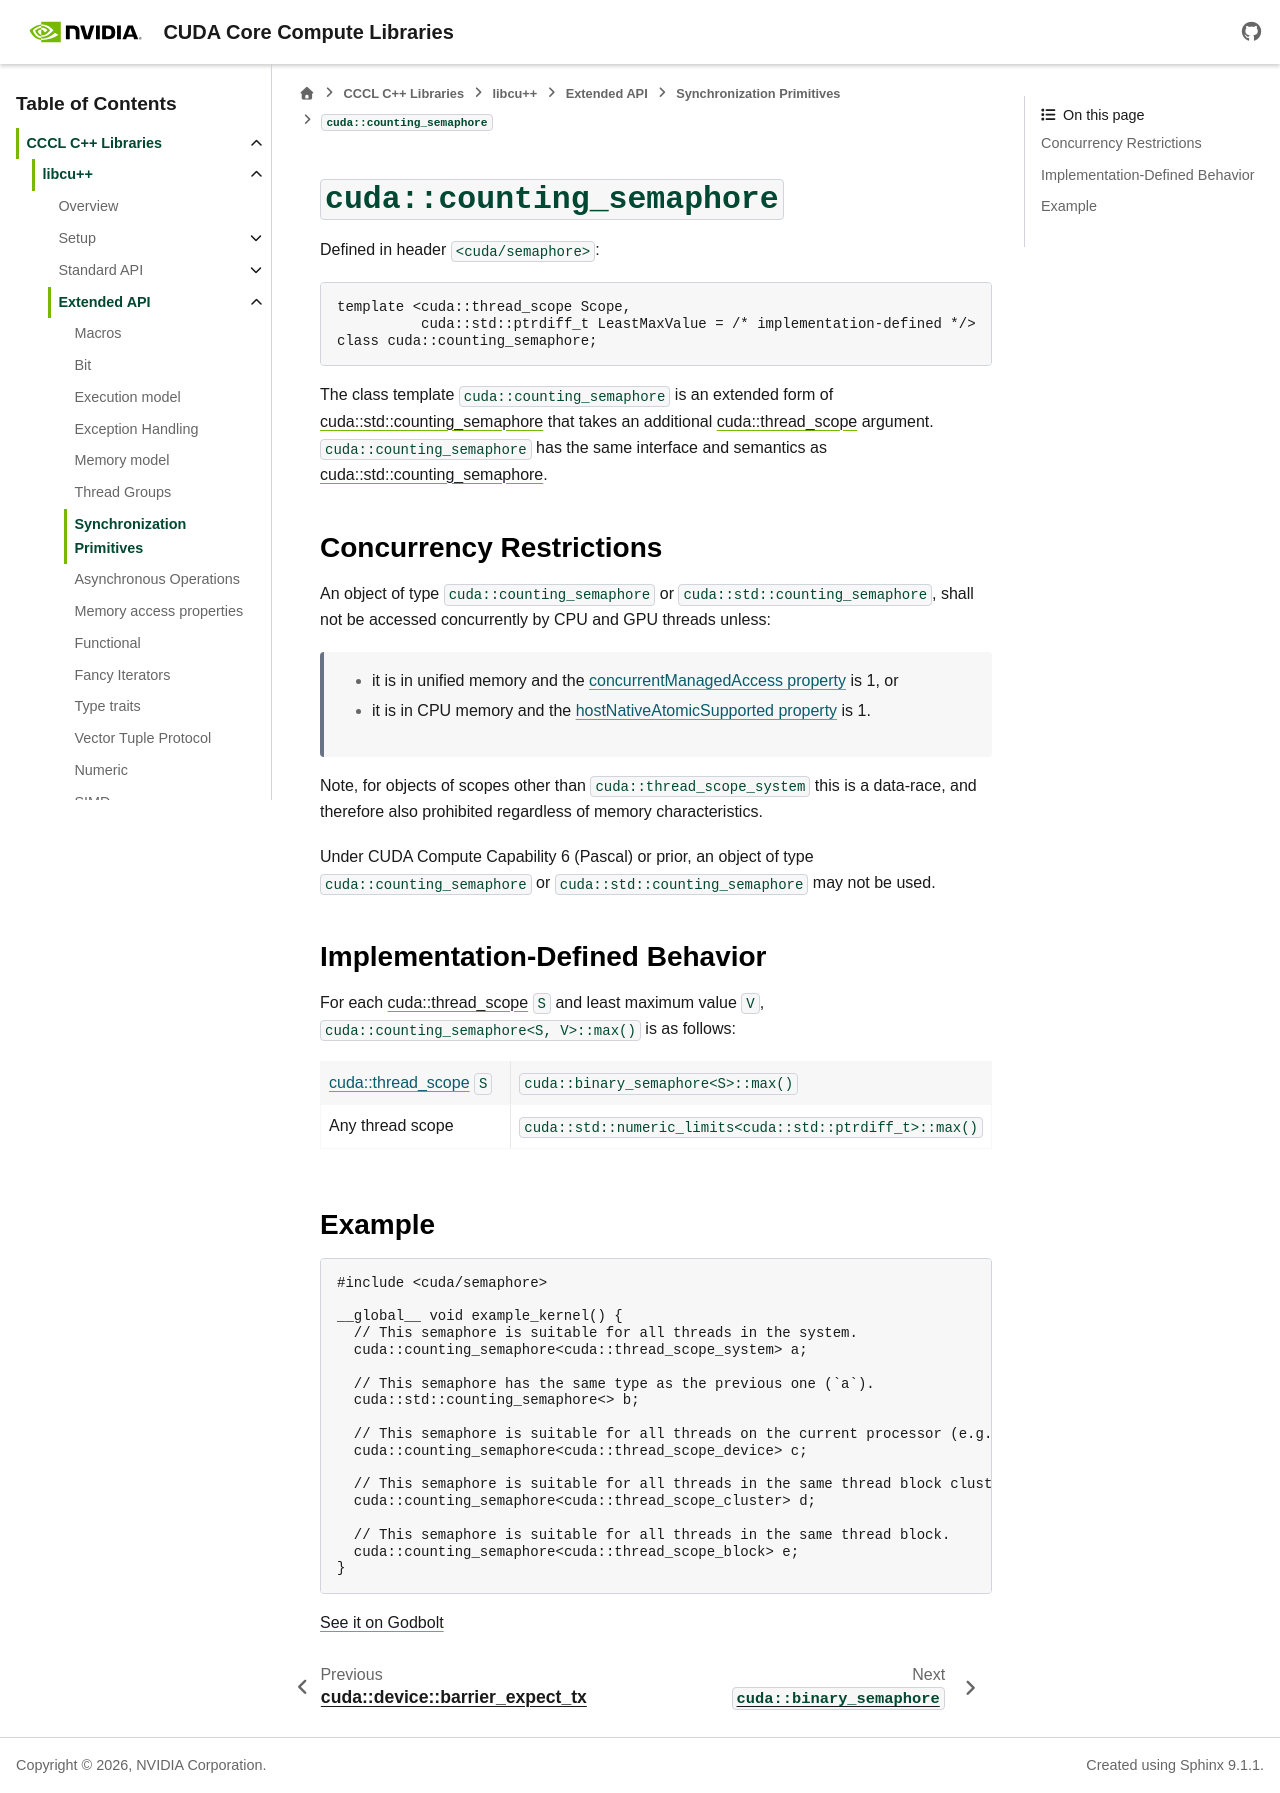

repository: NVIDIA/cccl · page: docs/unstable/libcudacxx/extended_api/synchronization_primitives/counting_semaphore.html · generator: sphinx

.. _libcudacxx-extended-api-synchronization-counting-semaphore:

``cuda::counting_semaphore``
============================

Defined in header ``<cuda/semaphore>``:

.. code:: cuda

   template <cuda::thread_scope Scope,
             cuda::std::ptrdiff_t LeastMaxValue = /* implementation-defined */>
   class cuda::counting_semaphore;

The class template ``cuda::counting_semaphore`` is an extended form of `cuda::std::counting_semaphore <https://en.cppreference.com/w/cpp/thread/counting_semaphore>`_
that takes an additional :ref:`cuda::thread_scope <libcudacxx-extended-api-memory-model-thread-scopes>` argument.
``cuda::counting_semaphore`` has the same interface and semantics as
`cuda::std::counting_semaphore <https://en.cppreference.com/w/cpp/thread/counting_semaphore>`_.

Concurrency Restrictions
------------------------

An object of type ``cuda::counting_semaphore`` or ``cuda::std::counting_semaphore``, shall not be accessed concurrently
by CPU and GPU threads unless:

   - it is in unified memory and the `concurrentManagedAccess property <https://docs.nvidia.com/cuda/cuda-runtime-api/structcudaDeviceProp.html#structcudaDeviceProp_116f9619ccc85e93bc456b8c69c80e78b>`_
     is 1, or
   - it is in CPU memory and the `hostNativeAtomicSupported property <https://docs.nvidia.com/cuda/cuda-runtime-api/structcudaDeviceProp.html#structcudaDeviceProp_1ef82fd7d1d0413c7d6f33287e5b6306f>`_
     is 1.

Note, for objects of scopes other than ``cuda::thread_scope_system`` this is a data-race, and therefore also prohibited
regardless of memory characteristics.

Under CUDA Compute Capability 6 (Pascal) or prior, an object of type ``cuda::counting_semaphore`` or
``cuda::std::counting_semaphore`` may not be used.

Implementation-Defined Behavior
-------------------------------

For each :ref:`cuda::thread_scope <libcudacxx-extended-api-memory-model-thread-scopes>` ``S`` and least maximum value
``V``, ``cuda::counting_semaphore<S, V>::max()`` is as follows:

.. list-table::
   :widths: 50 50
   :header-rows: 0

   * - :ref:`cuda::thread_scope <libcudacxx-extended-api-memory-model-thread-scopes>` ``S``
     - ``cuda::binary_semaphore<S>::max()``
   * - Any thread scope
     - ``cuda::std::numeric_limits<cuda::std::ptrdiff_t>::max()``

Example
-------

.. code:: cuda

   #include <cuda/semaphore>

   __global__ void example_kernel() {
     // This semaphore is suitable for all threads in the system.
     cuda::counting_semaphore<cuda::thread_scope_system> a;

     // This semaphore has the same type as the previous one (`a`).
     cuda::std::counting_semaphore<> b;

     // This semaphore is suitable for all threads on the current processor (e.g. GPU).
     cuda::counting_semaphore<cuda::thread_scope_device> c;

     // This semaphore is suitable for all threads in the same thread block cluster.
     cuda::counting_semaphore<cuda::thread_scope_cluster> d;

     // This semaphore is suitable for all threads in the same thread block.
     cuda::counting_semaphore<cuda::thread_scope_block> e;
   }

`See it on Godbolt <https://godbolt.org/z/3YrjjTvG6>`_
